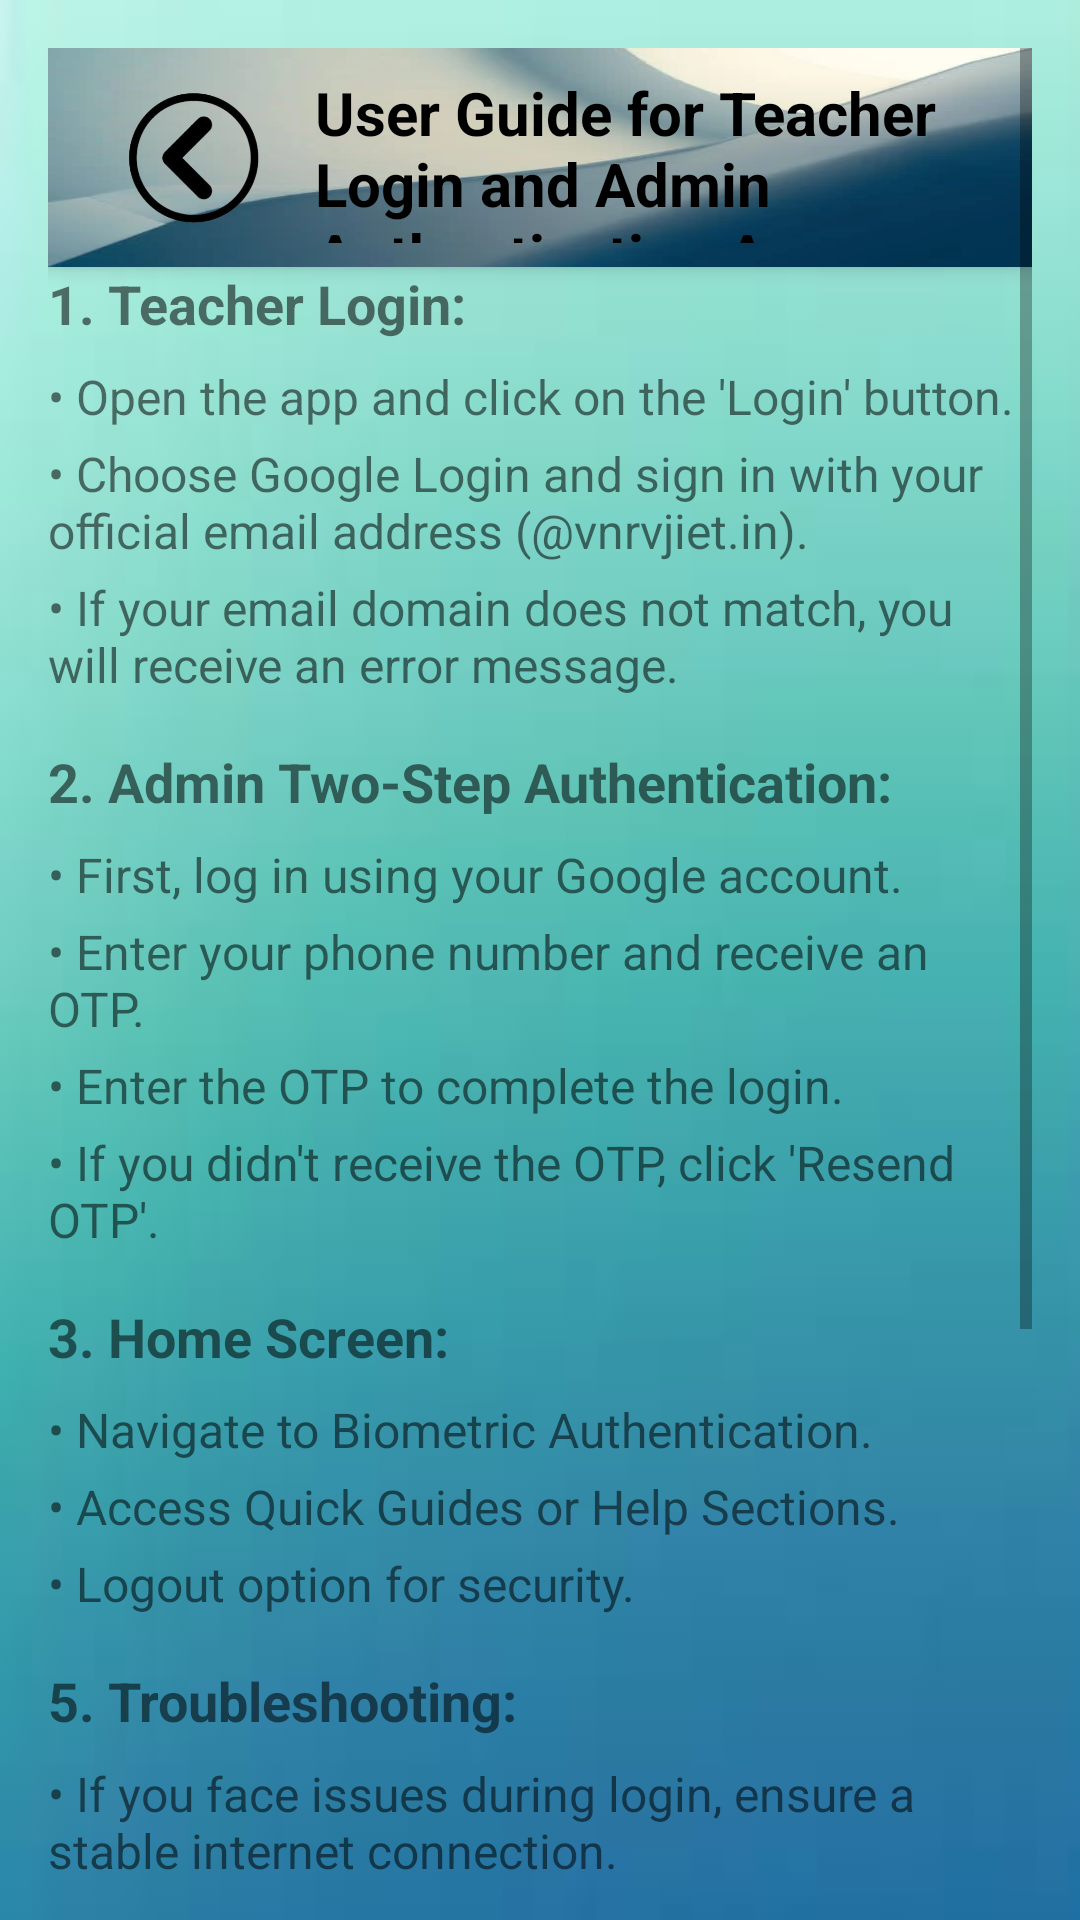

Layout XML and referenced resources for this Android screen:
<!-- AndroidManifest.xml: application theme Theme.Saola -->
<!-- res/layout/user_guide.xml -->
<?xml version="1.0" encoding="utf-8"?>
<ScrollView xmlns:android="http://schemas.android.com/apk/res/android"
    android:layout_width="match_parent"
    android:layout_height="match_parent"
    android:background="@drawable/img_7"
    android:padding="16dp">

    <LinearLayout
        android:layout_width="match_parent"
        android:layout_height="wrap_content"
        android:orientation="vertical">

        
        <androidx.appcompat.widget.Toolbar
            android:id="@+id/toolbar"
            android:layout_width="match_parent"
            android:layout_height="73dp"
            android:background="@drawable/img"
            android:elevation="4dp"
            android:padding="8dp">

            <LinearLayout
                android:layout_width="match_parent"
                android:layout_height="wrap_content"
                android:gravity="center_vertical"
                android:orientation="horizontal">

                <ImageButton
                    android:id="@+id/backButton"
                    android:layout_width="65dp"
                    android:layout_height="match_parent"
                    android:layout_marginEnd="8dp"
                    android:background="?android:attr/selectableItemBackgroundBorderless"
                    android:contentDescription="Back Button"
                    android:scaleType="fitCenter"
                    android:src="@drawable/img_3" />

                <TextView
                    android:id="@+id/titleText"
                    android:layout_width="wrap_content"
                    android:layout_height="wrap_content"
                    android:layout_gravity="center_vertical"
                    android:text="User Guide for Teacher Login and Admin Authentication App"
                    android:textColor="@color/black"
                    android:textSize="20sp"
                    android:textStyle="bold" />
            </LinearLayout>

        </androidx.appcompat.widget.Toolbar>

        

        
        <TextView
            android:layout_width="match_parent"
            android:layout_height="wrap_content"
            android:text="1. Teacher Login:"
            android:textStyle="bold"
            android:textSize="18sp"
            android:layout_marginBottom="8dp" />

        <TextView
            android:layout_width="match_parent"
            android:layout_height="wrap_content"
            android:text="• Open the app and click on the 'Login' button."
            android:textSize="16sp"
            android:layout_marginBottom="4dp" />

        <TextView
            android:layout_width="match_parent"
            android:layout_height="wrap_content"
            android:text="• Choose Google Login and sign in with your official email address (@vnrvjiet.in)."
            android:textSize="16sp"
            android:layout_marginBottom="4dp" />

        <TextView
            android:layout_width="match_parent"
            android:layout_height="wrap_content"
            android:text="• If your email domain does not match, you will receive an error message."
            android:textSize="16sp"
            android:layout_marginBottom="16dp" />

        
        <TextView
            android:layout_width="match_parent"
            android:layout_height="wrap_content"
            android:text="2. Admin Two-Step Authentication:"
            android:textStyle="bold"
            android:textSize="18sp"
            android:layout_marginBottom="8dp" />

        <TextView
            android:layout_width="match_parent"
            android:layout_height="wrap_content"
            android:text="• First, log in using your Google account."
            android:textSize="16sp"
            android:layout_marginBottom="4dp" />

        <TextView
            android:layout_width="match_parent"
            android:layout_height="wrap_content"
            android:text="• Enter your phone number and receive an OTP."
            android:textSize="16sp"
            android:layout_marginBottom="4dp" />

        <TextView
            android:layout_width="match_parent"
            android:layout_height="wrap_content"
            android:text="• Enter the OTP to complete the login."
            android:textSize="16sp"
            android:layout_marginBottom="4dp" />

        <TextView
            android:layout_width="match_parent"
            android:layout_height="wrap_content"
            android:text="• If you didn't receive the OTP, click 'Resend OTP'."
            android:textSize="16sp"
            android:layout_marginBottom="16dp" />

        
        <TextView
            android:layout_width="match_parent"
            android:layout_height="wrap_content"
            android:text="3. Home Screen:"
            android:textStyle="bold"
            android:textSize="18sp"
            android:layout_marginBottom="8dp" />

        <TextView
            android:layout_width="match_parent"
            android:layout_height="wrap_content"
            android:text="• Navigate to Biometric Authentication."
            android:textSize="16sp"
            android:layout_marginBottom="4dp" />

        <TextView
            android:layout_width="match_parent"
            android:layout_height="wrap_content"
            android:text="• Access Quick Guides or Help Sections."
            android:textSize="16sp"
            android:layout_marginBottom="4dp" />

        <TextView
            android:layout_width="match_parent"
            android:layout_height="wrap_content"
            android:text="• Logout option for security."
            android:textSize="16sp"
            android:layout_marginBottom="16dp" />

        

        
        <TextView
            android:layout_width="match_parent"
            android:layout_height="wrap_content"
            android:text="5. Troubleshooting:"
            android:textStyle="bold"
            android:textSize="18sp"
            android:layout_marginBottom="8dp" />

        <TextView
            android:layout_width="match_parent"
            android:layout_height="wrap_content"
            android:text="• If you face issues during login, ensure a stable internet connection."
            android:textSize="16sp"
            android:layout_marginBottom="4dp" />

        <TextView
            android:layout_width="match_parent"
            android:layout_height="wrap_content"
            android:text="• For Google login, ensure your device's Google Play Services are up-to-date."
            android:textSize="16sp"
            android:layout_marginBottom="4dp" />

        <TextView
            android:layout_width="match_parent"
            android:layout_height="wrap_content"
            android:text="• If you encounter fingerprint scanning issues, clean the scanner and try again."
            android:textSize="16sp"
            android:layout_marginBottom="16dp" />

        
        <TextView
            android:layout_width="match_parent"
            android:layout_height="wrap_content"
            android:text="6. Tips for Better Experience:"
            android:textStyle="bold"
            android:textSize="18sp"
            android:layout_marginBottom="8dp" />

        <TextView
            android:layout_width="match_parent"
            android:layout_height="wrap_content"
            android:text="• Use the latest version of the app for optimal performance."
            android:textSize="16sp"
            android:layout_marginBottom="4dp" />

        <TextView
            android:layout_width="match_parent"
            android:layout_height="wrap_content"
            android:text="• Enable notifications to stay updated with important alerts."
            android:textSize="16sp"
            android:layout_marginBottom="4dp" />

        <TextView
            android:layout_width="match_parent"
            android:layout_height="wrap_content"
            android:text="• Regularly update your fingerprint scan for more accuracy."
            android:textSize="16sp"
            android:layout_marginBottom="16dp" />

    </LinearLayout>

</ScrollView>
<!-- resources referenced by this layout -->
<resources>
  <color name="black">#FF000000</color>
  <!-- drawable img: png bitmap (drawable, 88691 bytes) -->
  <!-- drawable img_3: png bitmap (drawable, 27127 bytes) -->
  <!-- drawable img_7: png bitmap (drawable, 18283 bytes) -->
  <style name="Theme.Saola" parent="Theme.MaterialComponents.DayNight.DarkActionBar">
          
          <item name="colorPrimary">@color/purple_500</item>
          <item name="colorPrimaryVariant">@color/purple_700</item>
          <item name="colorOnPrimary">@color/white</item>
          
          <item name="colorSecondary">@color/teal_200</item>
          <item name="colorSecondaryVariant">@color/teal_700</item>
          <item name="colorOnSecondary">@color/black</item>
          
          <item name="android:statusBarColor">?attr/colorPrimaryVariant</item>
          
      </style>
  <color name="purple_500">#FF6200EE</color>
  <color name="purple_700">#FF3700B3</color>
  <color name="white">#FFFFFFFF</color>
  <color name="teal_200">#0F6775</color>
  <color name="teal_700">#FF018786</color>
</resources>
